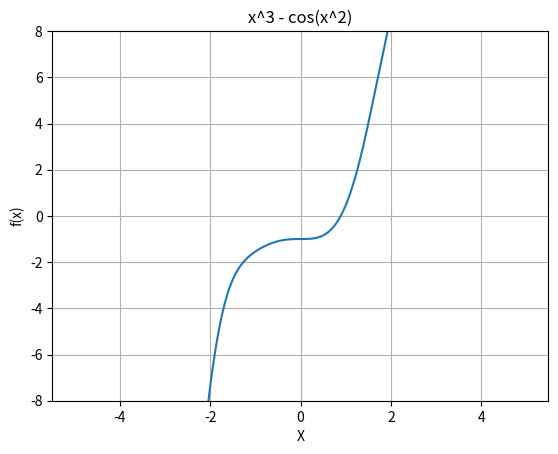

This figure's Python source:
import numpy as np
import matplotlib.pyplot as plt
#Definir a função dada no problema
def f(x):
    return x**3-np.cos(x**2)
#Método de Bissecção
def bissec(a,b,epsilon):
    xa = a
    xb = b
    while np.abs(xa-xb)>=epsilon: #tamanho do intervalo >= precisão
        c=(xa+xb)/2
        if f(a)*f(c)<0:
            xb=c
            print(xb)
        else:
            xa=c
            print(xa)
    return c        
#Aplicação do método com intervalo [-1,1] e precisão 0.001
print(bissec(-1,1,0.001))       
#Código para plotar o gráfico da função dada
x = np.arange(-5, 5, 0.01)
fig, ax = plt.subplots()
ax.plot(x, f(x))
plt.ylim(-8,8)
ax.set(xlabel='X', ylabel='f(x)', title='x^3 - cos(x^2)')
ax.grid()
plt.show()